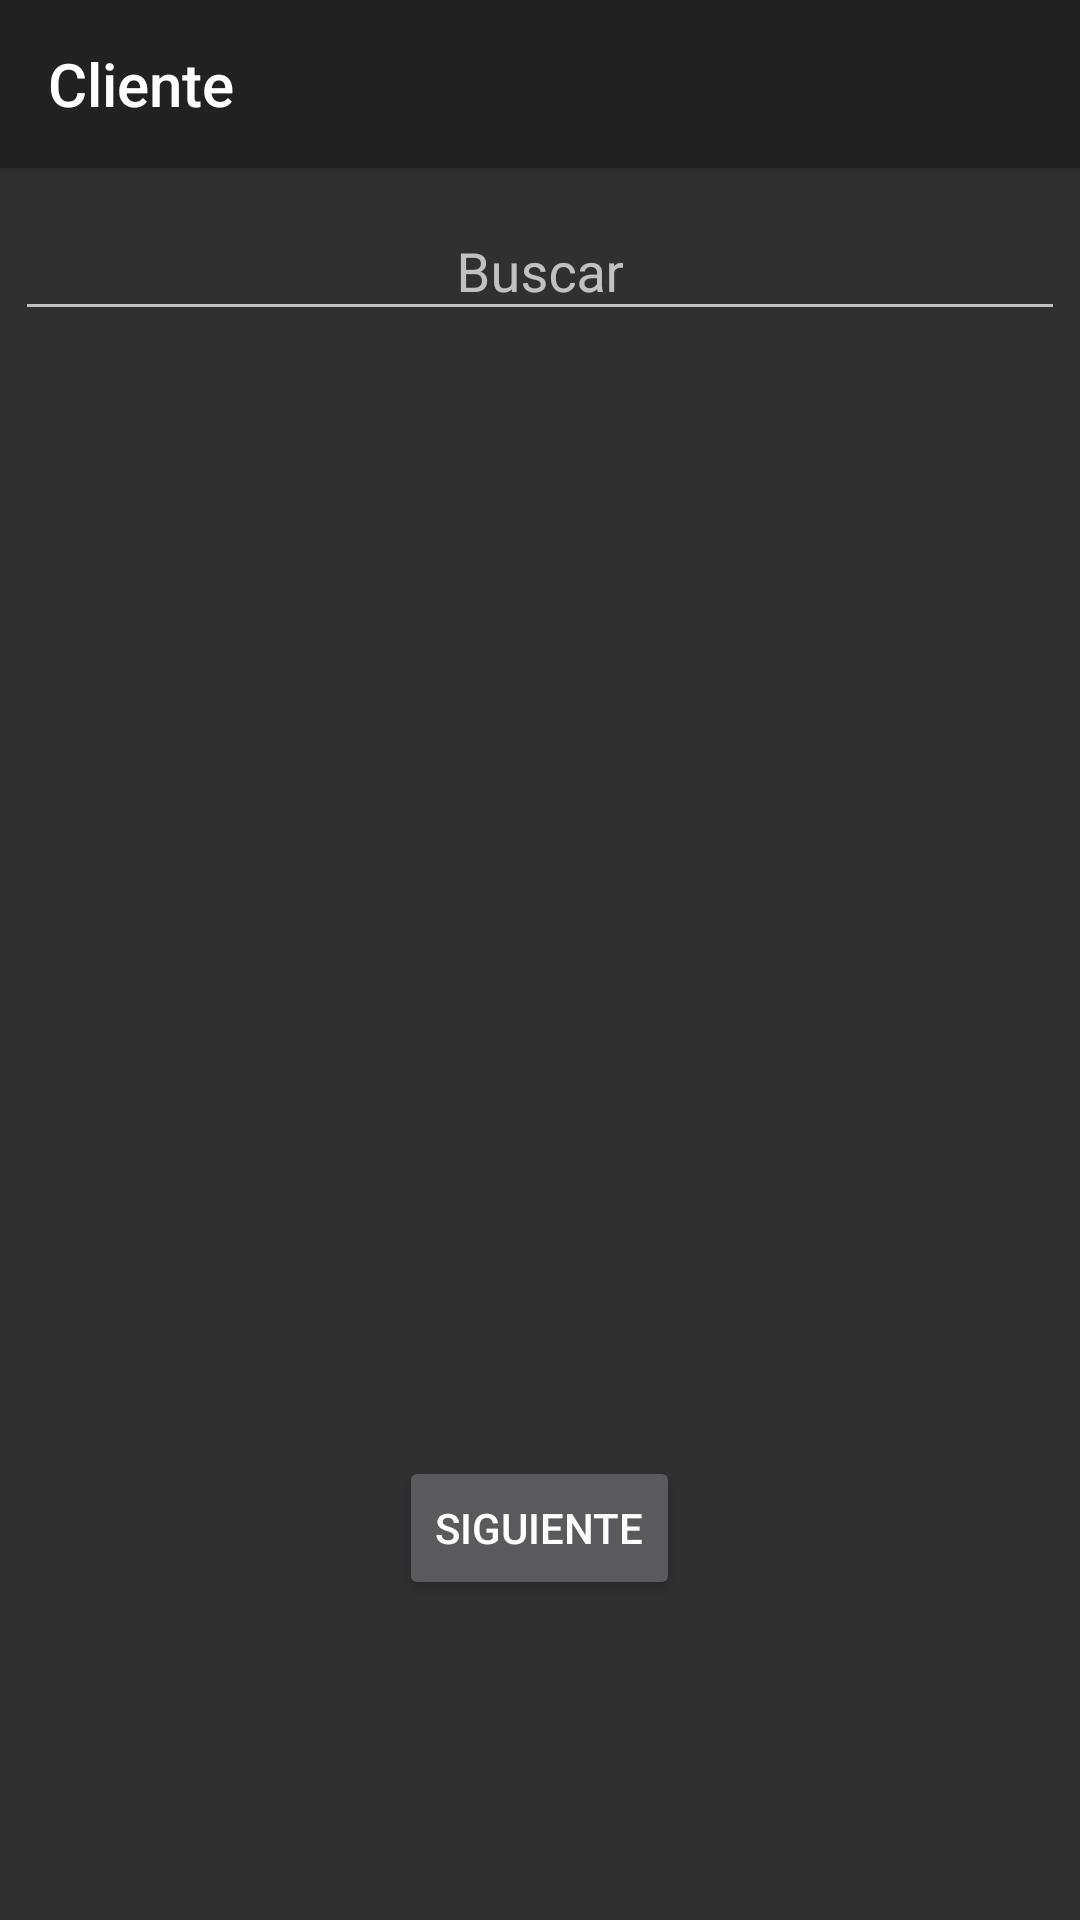

The Android layout XML behind this screen, and the referenced resources:
<!-- AndroidManifest.xml: application theme Theme.AppCompat -->
<!-- res/layout/content_cliente.xml -->
<?xml version="1.0" encoding="utf-8"?>
<androidx.coordinatorlayout.widget.CoordinatorLayout xmlns:android="http://schemas.android.com/apk/res/android"
    xmlns:app="http://schemas.android.com/apk/res-auto"
    xmlns:tools="http://schemas.android.com/tools"
    android:layout_width="match_parent"
    android:layout_height="match_parent"
    tools:context=".vista.ClienteContent">

    <com.google.android.material.appbar.AppBarLayout
        android:layout_width="match_parent"
        android:layout_height="wrap_content"
        android:theme="@style/Theme.DistribuidoraNK.AppBarOverlay">

        <androidx.appcompat.widget.Toolbar
            android:id="@+id/toolbar"
            android:layout_width="match_parent"
            android:layout_height="?attr/actionBarSize"
            android:background="?attr/colorPrimary"
            app:popupTheme="@style/Theme.DistribuidoraNK.PopupOverlay"
            app:title="@string/title_activity_cliente" />

    </com.google.android.material.appbar.AppBarLayout>

    <androidx.appcompat.widget.LinearLayoutCompat
        android:layout_width="match_parent"
        android:layout_height="match_parent"
        android:layout_marginLeft="5dp"
        android:layout_marginTop="58dp"
        android:layout_marginRight="5dp"
        android:gravity="center_horizontal"
        android:orientation="vertical">

        <com.google.android.material.textfield.TextInputLayout
            android:layout_width="match_parent"
            android:layout_height="wrap_content">

            <com.google.android.material.textfield.TextInputEditText
                android:id="@+id/txtBuscarContentCliente"
                android:layout_width="match_parent"
                android:layout_height="wrap_content"
                android:layout_marginTop="10dp"
                android:gravity="center"
                android:hint="@string/buscar"
                android:inputType="textCapCharacters" />
        </com.google.android.material.textfield.TextInputLayout>

        <ListView
            android:id="@+id/lvContentClientes"
            android:layout_width="match_parent"
            android:layout_height="350dp"
            android:layout_marginTop="10dp" />

        <Button
            android:id="@+id/btnNextContentCliente"
            android:layout_width="wrap_content"
            android:layout_height="wrap_content"
            android:layout_marginTop="15dp"
            android:text="@string/next" />

    </androidx.appcompat.widget.LinearLayoutCompat>

</androidx.coordinatorlayout.widget.CoordinatorLayout>
<!-- resources referenced by this layout -->
<resources>
  <string name="buscar">Buscar</string>
  <string name="next">Siguiente</string>
  <string name="title_activity_cliente">Cliente</string>
  <style name="Theme.DistribuidoraNK.AppBarOverlay" parent="ThemeOverlay.AppCompat.ActionBar" />
  <style name="Theme.DistribuidoraNK.PopupOverlay" parent="ThemeOverlay.AppCompat.Light" />
</resources>
